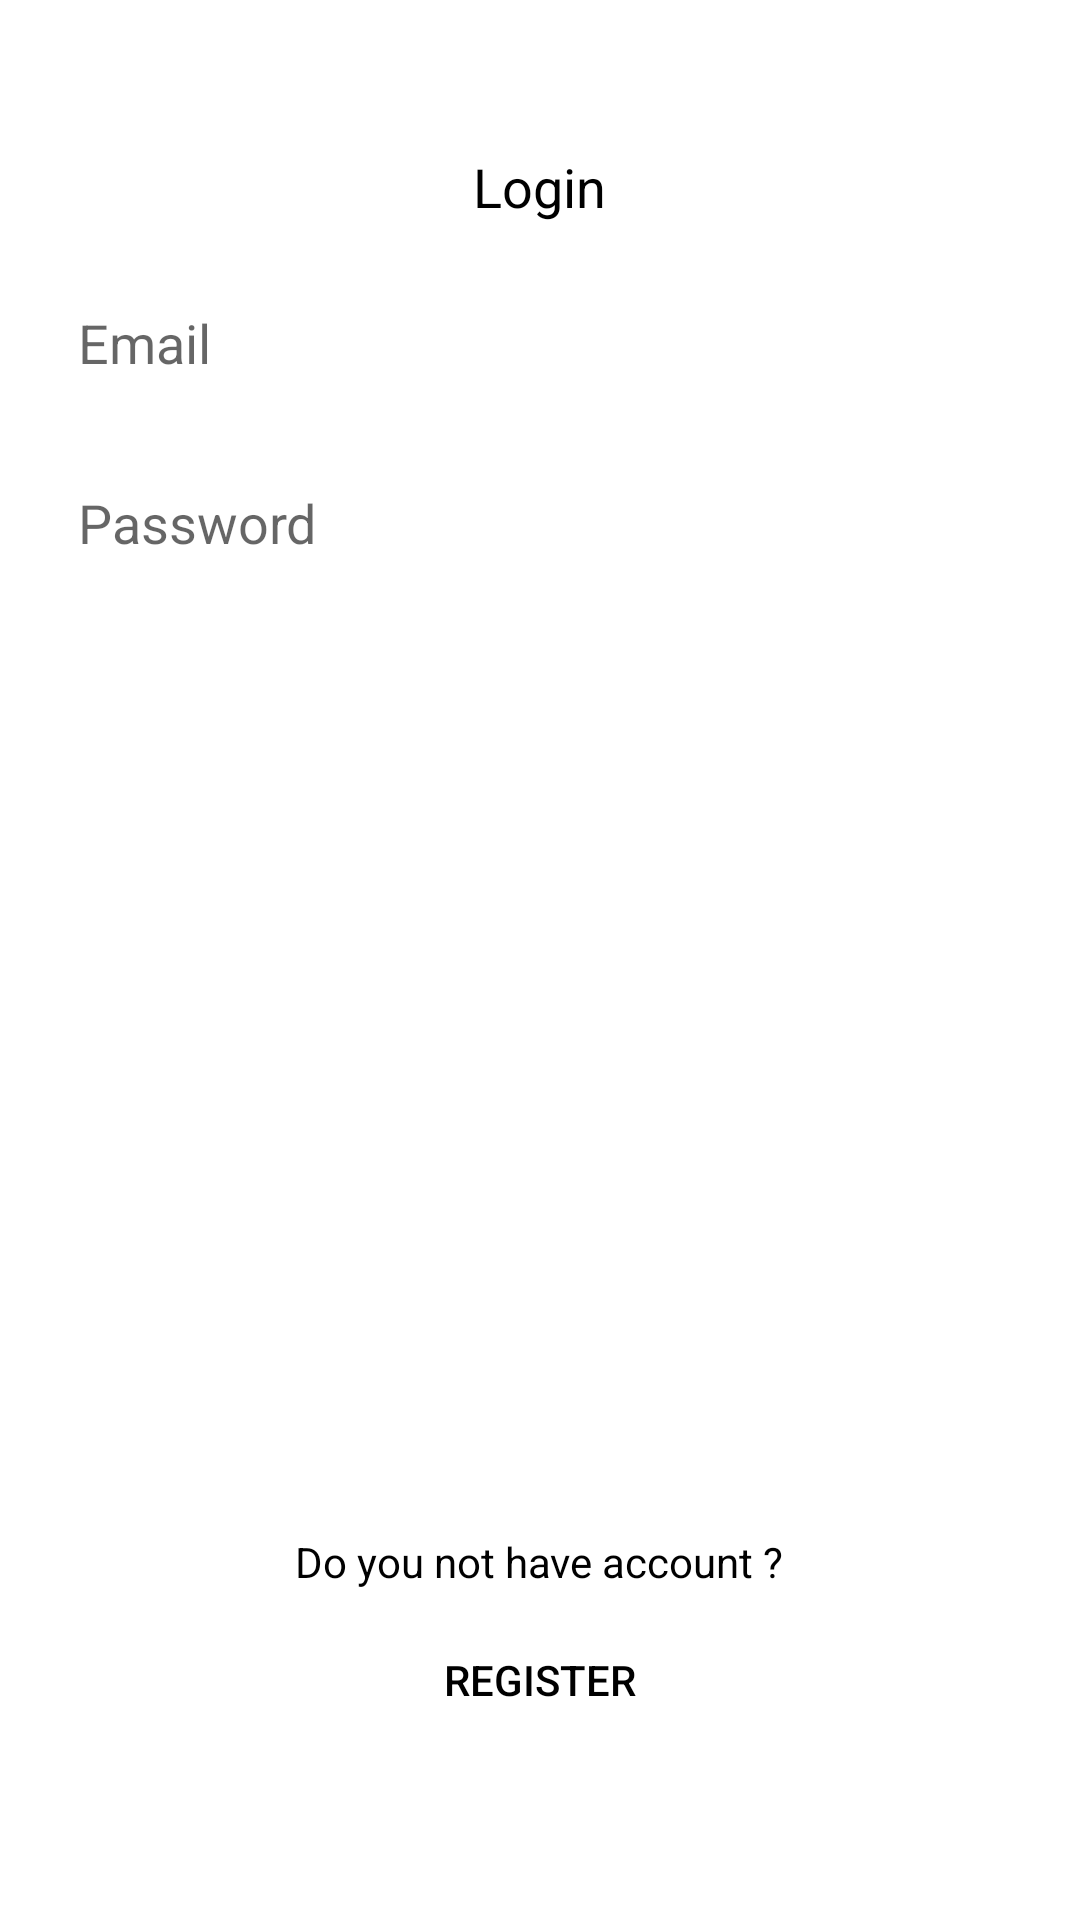

Here is an Android app screen rendered from its layout file. Give the layout XML and the strings, colors and styles it references.
<!-- AndroidManifest.xml: application theme Theme.ProjectLogin -->
<!-- res/layout/activity_login.xml -->
<?xml version="1.0" encoding="utf-8"?>
<androidx.core.widget.NestedScrollView xmlns:android="http://schemas.android.com/apk/res/android"
    xmlns:tools="http://schemas.android.com/tools"
    android:layout_width="match_parent"
    android:layout_height="match_parent"
    android:fillViewport="true"
    android:fitsSystemWindows="true"
    tools:context=".ui.LoginActivity">

    <LinearLayout
        android:layout_width="match_parent"
        android:layout_height="wrap_content"
        android:gravity="center_horizontal"
        android:orientation="vertical"
        android:paddingStart="16dp"
        android:paddingEnd="16dp">

        <TextView
            android:layout_width="wrap_content"
            android:layout_height="wrap_content"
            android:layout_marginTop="50dp"
            android:text="@string/login"
            android:textColor="@color/black"
            android:textSize="18sp" />

        <EditText
            android:id="@+id/edt_email"
            android:layout_width="match_parent"
            android:layout_height="40dp"
            android:layout_marginTop="20dp"
            android:background="@drawable/bg_8"
            android:backgroundTint="@color/gray"
            android:hint="@string/email"
            android:inputType="textEmailAddress"
            android:paddingStart="10dp"
            android:paddingEnd="10dp" />

        <EditText
            android:id="@+id/edt_password"
            android:layout_width="match_parent"
            android:layout_height="40dp"
            android:layout_marginTop="20dp"
            android:background="@drawable/bg_8"
            android:backgroundTint="@color/gray"
            android:hint="@string/password"
            android:inputType="textPassword"
            android:paddingStart="10dp"
            android:paddingEnd="10dp" />

        <androidx.appcompat.widget.AppCompatButton
            android:id="@+id/btn_login"
            android:layout_width="match_parent"
            android:layout_height="40dp"
            android:layout_marginStart="30dp"
            android:layout_marginTop="30dp"
            android:layout_marginEnd="30dp"
            android:background="@drawable/bg_8"
            android:text="@string/login"
            android:textColor="@color/white" />

        <Space
            android:layout_width="0dp"
            android:layout_height="0dp"
            android:layout_weight="1" />

        <TextView
            android:layout_width="wrap_content"
            android:layout_height="wrap_content"
            android:layout_marginTop="50dp"
            android:text="@string/do_you_not_have_account"
            android:textColor="@color/black"
            android:textSize="14sp" />

        <androidx.appcompat.widget.AppCompatButton
            android:id="@+id/btn_register"
            android:layout_width="match_parent"
            android:layout_height="40dp"
            android:layout_marginStart="30dp"
            android:layout_marginTop="10dp"
            android:layout_marginEnd="30dp"
            android:layout_marginBottom="60dp"
            android:background="@drawable/bg_8"
            android:backgroundTint="@color/gray"
            android:text="@string/register"
            android:textColor="@color/black" />

    </LinearLayout>
</androidx.core.widget.NestedScrollView>
<!-- resources referenced by this layout -->
<resources>
  <color name="black">#FF000000</color>
  <color name="gray">#CCCCCC</color>
  <color name="white">#FFFFFFFF</color>
  <string name="do_you_not_have_account">Do you not have account ?</string>
  <string name="email">Email</string>
  <string name="login">Login</string>
  <string name="password">Password</string>
  <string name="register">Register</string>
  <style name="Theme.ProjectLogin" parent="Theme.MaterialComponents.DayNight.DarkActionBar">
          
          <item name="colorPrimary">@color/purple_500</item>
          <item name="colorPrimaryVariant">@color/purple_700</item>
          <item name="colorOnPrimary">@color/white</item>
          
          <item name="colorSecondary">@color/teal_200</item>
          <item name="colorSecondaryVariant">@color/teal_700</item>
          <item name="colorOnSecondary">@color/black</item>
          
          <item name="android:statusBarColor" tools:targetApi="l">?attr/colorPrimaryVariant</item>
          
      </style>
  <color name="purple_500">#FF6200EE</color>
  <color name="purple_700">#FF3700B3</color>
  <color name="teal_200">#FF03DAC5</color>
  <color name="teal_700">#FF018786</color>
</resources>
